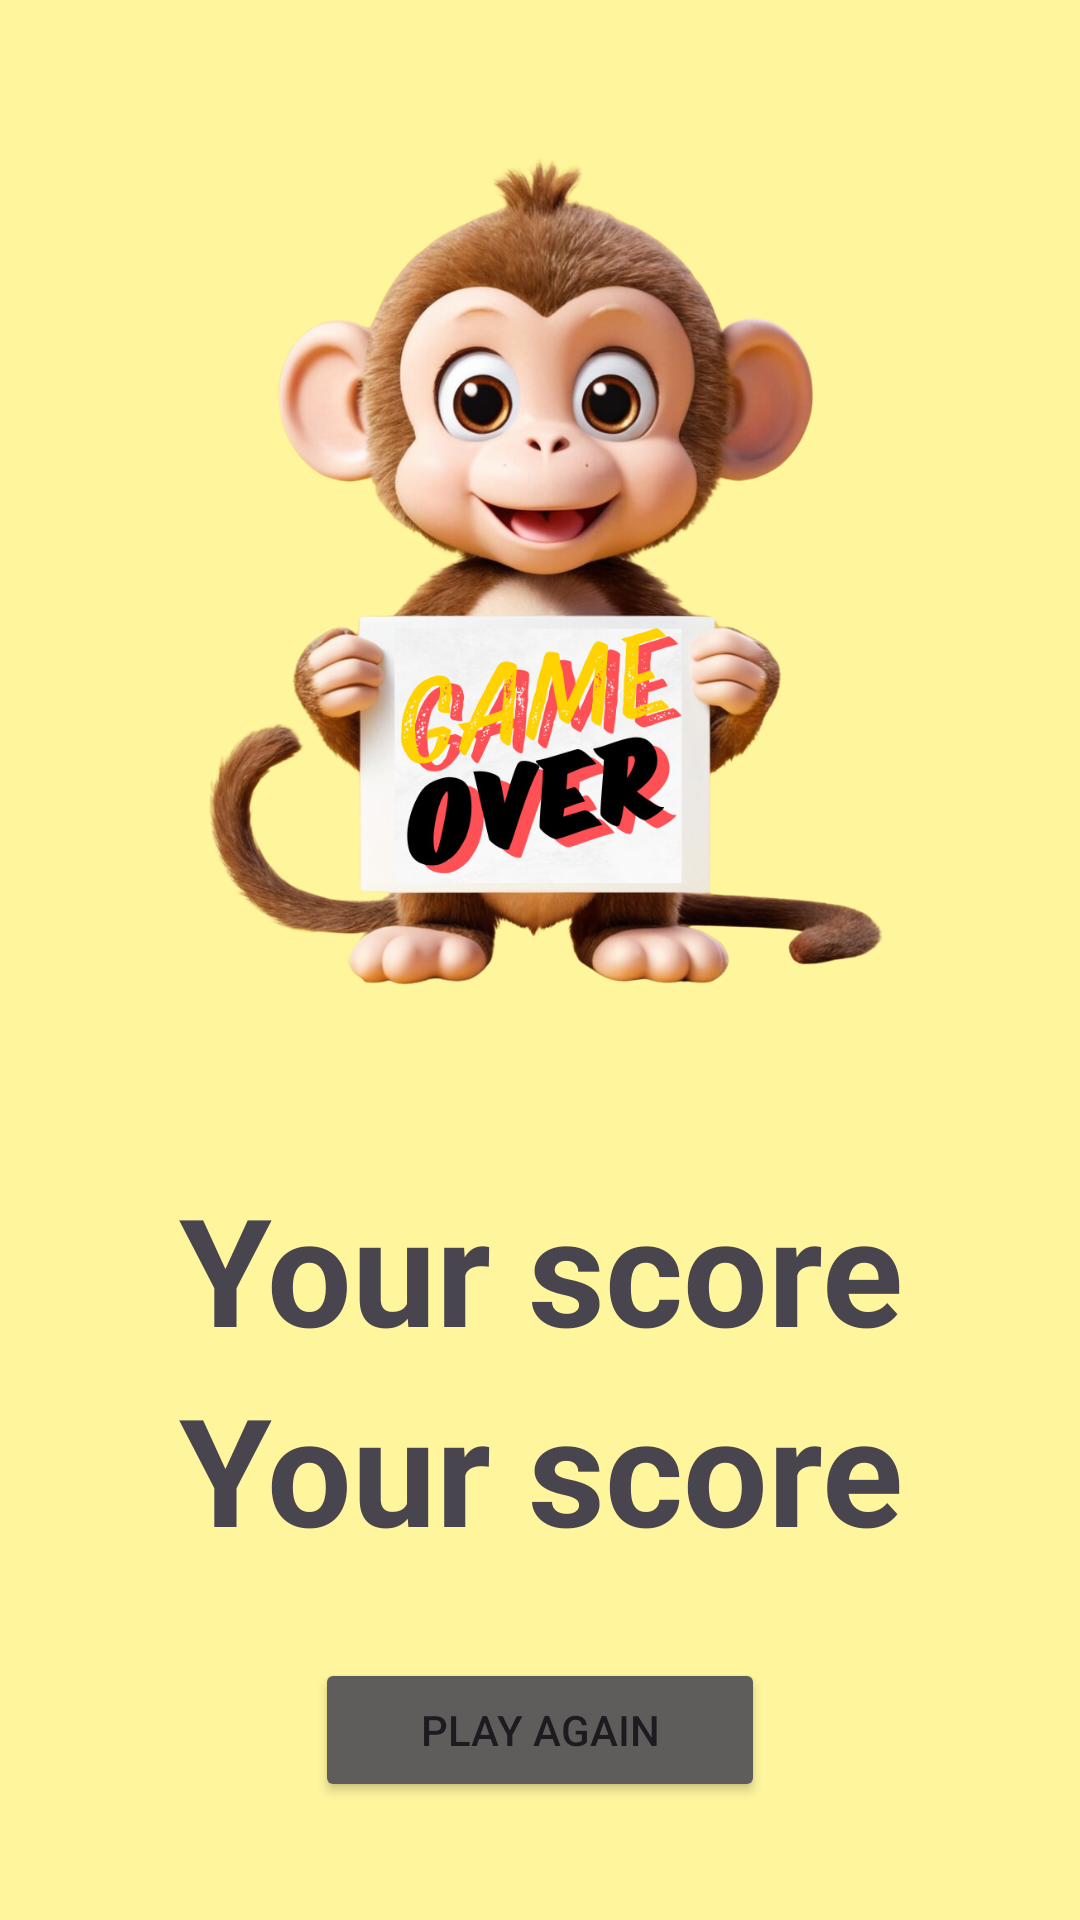

Android layout source for this screen:
<!-- AndroidManifest.xml: application theme Theme.KidsQuiz -->
<!-- res/layout/activity_result.xml -->
<?xml version="1.0" encoding="utf-8"?>
<LinearLayout xmlns:android="http://schemas.android.com/apk/res/android"
    xmlns:app="http://schemas.android.com/apk/res-auto"
    xmlns:tools="http://schemas.android.com/tools"
    android:id="@+id/main"
    android:layout_width="match_parent"
    android:layout_height="match_parent"
    android:orientation="vertical"
    android:gravity="center"
    android:background="@color/background"
    tools:context=".ResultActivity">

    <ImageView
        android:layout_width="300dp"
        android:layout_height="300dp"
        android:src="@drawable/gameover"
        />

    <TextView
        android:id="@+id/tvResultScore"
        android:layout_width="wrap_content"
        android:layout_height="wrap_content"
        android:text="@string/score"
        android:textSize="50sp"
        android:textStyle="bold"
        android:gravity="center"
        android:layout_marginTop="50dp"/>

    <TextView
        android:id="@+id/tvResult"
        android:layout_width="wrap_content"
        android:layout_height="wrap_content"
        android:text="@string/score"
        android:textSize="50sp"
        android:textStyle="bold"
        android:gravity="center"/>

    <Button
        android:id="@+id/btnPlayAgain"
        android:layout_width="150dp"
        android:layout_height="wrap_content"
        android:text="@string/play_again_button"
        android:layout_marginTop="30dp"
        android:backgroundTint="@color/play_button_background"/>

</LinearLayout>
<!-- resources referenced by this layout -->
<resources>
  <color name="background">#FFF59D</color>
  <color name="play_button_background">#5F5C5C</color>
  <!-- drawable gameover: png bitmap (drawable, 727849 bytes) -->
  <string name="play_again_button">Play Again</string>
  <string name="score">Your score</string>
  <style name="Theme.KidsQuiz" parent="Base.Theme.KidsQuiz" />
  <style name="Base.Theme.KidsQuiz" parent="Theme.Material3.DayNight.NoActionBar">
          
          
      </style>
</resources>
